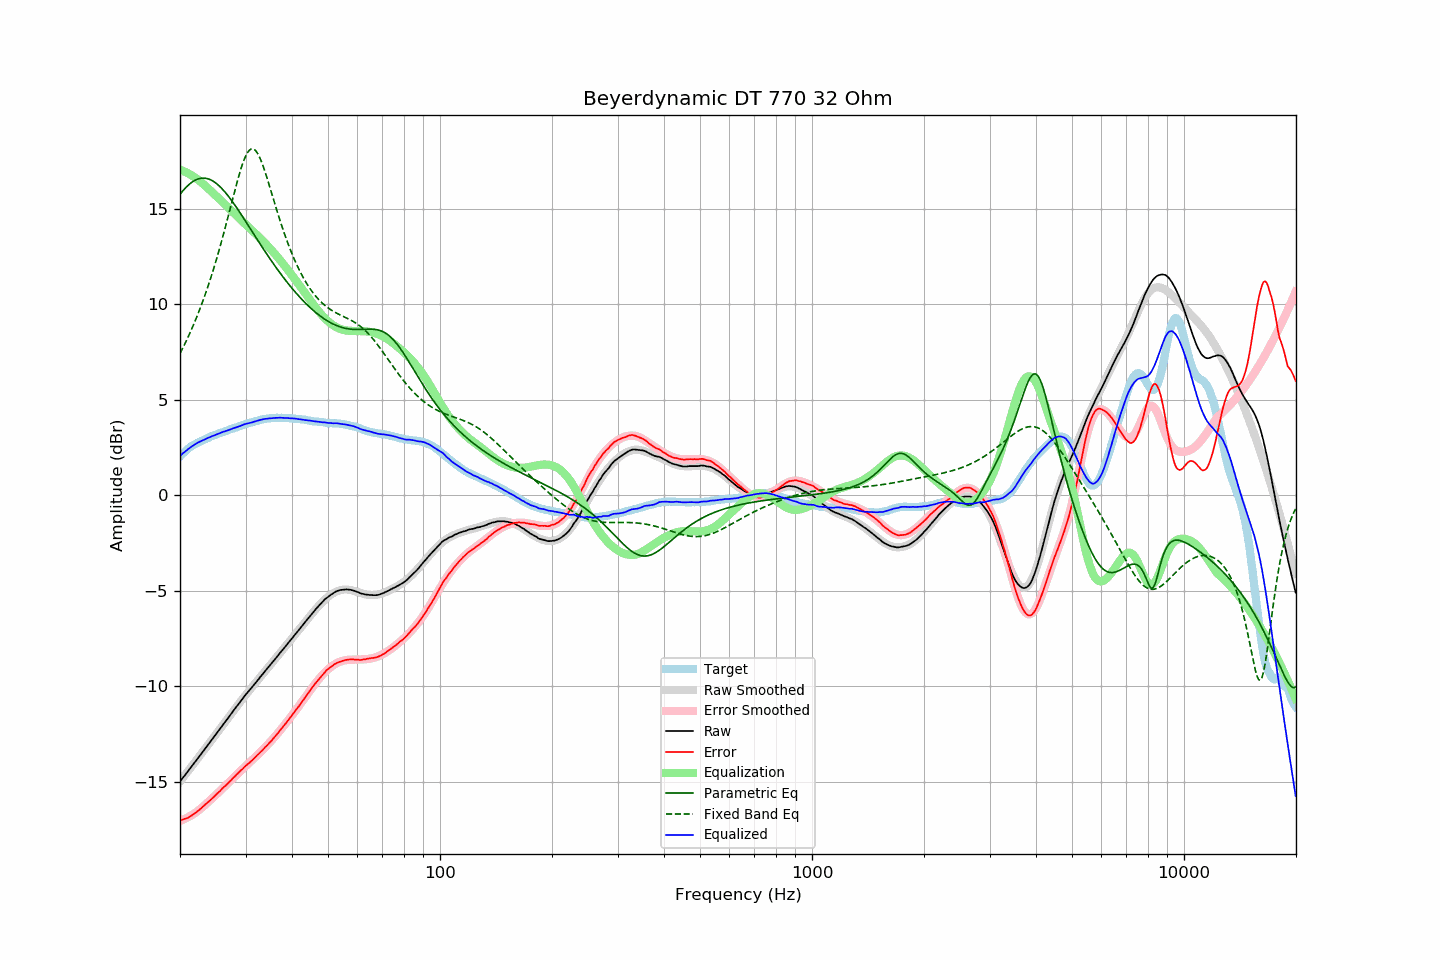

Values plotted in this chart, from the file beside it:
frequency, raw, error, smoothed, error_smoothed, equalization, parametric_eq, fixed_band_eq, equalized_raw, equalized_smoothed, target
20.00, -14.99, -17.03, -14.99, -17.05, 17.05, 15.77, 7.43, 2.06, 2.06, 2.04
20.20, -14.88, -17.01, -14.88, -17.02, 17.02, 15.87, 7.59, 2.14, 2.14, 2.12
20.40, -14.77, -16.98, -14.78, -16.99, 16.99, 15.97, 7.76, 2.22, 2.21, 2.20
20.61, -14.67, -16.95, -14.67, -16.95, 16.95, 16.07, 7.93, 2.28, 2.28, 2.27
20.81, -14.56, -16.93, -14.56, -16.91, 16.91, 16.15, 8.10, 2.35, 2.35, 2.36
21.02, -14.45, -16.89, -14.45, -16.87, 16.87, 16.23, 8.28, 2.41, 2.42, 2.44
21.23, -14.34, -16.84, -14.34, -16.82, 16.82, 16.31, 8.47, 2.48, 2.48, 2.50
21.44, -14.23, -16.79, -14.23, -16.77, 16.77, 16.37, 8.66, 2.54, 2.54, 2.56
21.66, -14.12, -16.73, -14.12, -16.72, 16.72, 16.43, 8.85, 2.60, 2.60, 2.61
21.87, -14.01, -16.67, -14.01, -16.67, 16.67, 16.49, 9.05, 2.65, 2.65, 2.66
22.09, -13.90, -16.61, -13.90, -16.61, 16.61, 16.53, 9.25, 2.71, 2.71, 2.71
22.31, -13.79, -16.55, -13.79, -16.55, 16.55, 16.56, 9.46, 2.76, 2.76, 2.76
22.54, -13.68, -16.48, -13.68, -16.48, 16.48, 16.59, 9.68, 2.80, 2.80, 2.80
22.76, -13.57, -16.41, -13.57, -16.41, 16.41, 16.61, 9.90, 2.84, 2.84, 2.84
22.99, -13.46, -16.33, -13.46, -16.34, 16.34, 16.62, 10.13, 2.87, 2.88, 2.87
23.22, -13.34, -16.25, -13.35, -16.26, 16.26, 16.62, 10.36, 2.92, 2.92, 2.91
23.45, -13.23, -16.18, -13.23, -16.19, 16.19, 16.61, 10.60, 2.96, 2.95, 2.95
23.69, -13.12, -16.11, -13.12, -16.11, 16.11, 16.59, 10.84, 2.99, 2.99, 2.98
23.92, -13.01, -16.04, -13.01, -16.04, 16.04, 16.56, 11.09, 3.02, 3.03, 3.02
24.16, -12.89, -15.96, -12.90, -15.96, 15.96, 16.53, 11.35, 3.07, 3.06, 3.07
24.40, -12.78, -15.88, -12.78, -15.88, 15.88, 16.48, 11.62, 3.10, 3.10, 3.10
24.65, -12.67, -15.80, -12.67, -15.80, 15.80, 16.43, 11.89, 3.13, 3.13, 3.13
24.89, -12.56, -15.72, -12.56, -15.72, 15.72, 16.37, 12.17, 3.16, 3.16, 3.16
25.14, -12.44, -15.64, -12.45, -15.64, 15.64, 16.31, 12.45, 3.20, 3.20, 3.20
25.39, -12.33, -15.56, -12.33, -15.56, 15.56, 16.24, 12.75, 3.23, 3.23, 3.23
25.65, -12.22, -15.49, -12.22, -15.48, 15.48, 16.16, 13.04, 3.26, 3.26, 3.27
25.91, -12.10, -15.39, -12.11, -15.40, 15.40, 16.07, 13.35, 3.30, 3.29, 3.29
26.16, -11.99, -15.31, -11.99, -15.32, 15.32, 15.98, 13.66, 3.33, 3.32, 3.32
26.43, -11.88, -15.24, -11.88, -15.23, 15.23, 15.88, 13.98, 3.35, 3.35, 3.35
26.69, -11.77, -15.15, -11.77, -15.15, 15.15, 15.78, 14.30, 3.38, 3.38, 3.38
26.96, -11.66, -15.07, -11.66, -15.07, 15.07, 15.68, 14.62, 3.40, 3.41, 3.41
27.23, -11.54, -14.99, -11.54, -14.98, 14.98, 15.57, 14.95, 3.44, 3.44, 3.45
27.50, -11.43, -14.91, -11.43, -14.90, 14.90, 15.45, 15.28, 3.47, 3.47, 3.48
27.77, -11.31, -14.81, -11.32, -14.82, 14.82, 15.34, 15.61, 3.51, 3.50, 3.50
28.05, -11.20, -14.74, -11.20, -14.73, 14.73, 15.22, 15.93, 3.53, 3.53, 3.54
28.33, -11.09, -14.65, -11.09, -14.65, 14.65, 15.10, 16.25, 3.56, 3.56, 3.55
28.62, -10.98, -14.57, -10.98, -14.57, 14.57, 14.97, 16.56, 3.59, 3.59, 3.58
28.90, -10.87, -14.49, -10.87, -14.49, 14.49, 14.85, 16.85, 3.62, 3.62, 3.62
29.19, -10.76, -14.40, -10.76, -14.41, 14.41, 14.72, 17.13, 3.65, 3.65, 3.64
29.48, -10.65, -14.34, -10.66, -14.33, 14.33, 14.59, 17.38, 3.68, 3.68, 3.69
29.78, -10.53, -14.24, -10.55, -14.25, 14.25, 14.46, 17.61, 3.72, 3.70, 3.70
30.08, -10.43, -14.17, -10.44, -14.18, 14.18, 14.33, 17.80, 3.74, 3.73, 3.73
30.38, -10.33, -14.09, -10.34, -14.10, 14.10, 14.20, 17.95, 3.76, 3.76, 3.76
30.68, -10.24, -14.03, -10.24, -14.02, 14.02, 14.06, 18.06, 3.78, 3.78, 3.79
30.99, -10.14, -13.95, -10.13, -13.94, 13.94, 13.93, 18.13, 3.80, 3.81, 3.81
31.30, -10.04, -13.88, -10.03, -13.87, 13.87, 13.80, 18.15, 3.82, 3.84, 3.83
31.61, -9.93, -13.79, -9.93, -13.79, 13.79, 13.67, 18.13, 3.85, 3.86, 3.86
31.93, -9.83, -13.71, -9.82, -13.71, 13.71, 13.54, 18.06, 3.87, 3.88, 3.88
32.24, -9.72, -13.62, -9.72, -13.63, 13.63, 13.41, 17.95, 3.91, 3.90, 3.90
32.57, -9.62, -13.55, -9.62, -13.55, 13.55, 13.27, 17.80, 3.92, 3.93, 3.92
32.89, -9.51, -13.46, -9.52, -13.46, 13.46, 13.14, 17.61, 3.95, 3.94, 3.95
33.22, -9.41, -13.38, -9.42, -13.38, 13.38, 13.02, 17.41, 3.97, 3.96, 3.97
33.55, -9.31, -13.30, -9.31, -13.29, 13.29, 12.89, 17.17, 3.98, 3.98, 3.98
33.89, -9.20, -13.19, -9.21, -13.21, 13.21, 12.76, 16.92, 4.00, 4.00, 3.99
34.23, -9.10, -13.12, -9.11, -13.12, 13.12, 12.63, 16.66, 4.01, 4.01, 4.02
34.57, -9.00, -13.03, -9.00, -13.02, 13.02, 12.51, 16.39, 4.02, 4.02, 4.02
34.92, -8.90, -12.93, -8.90, -12.93, 12.93, 12.39, 16.11, 4.03, 4.03, 4.03
35.27, -8.80, -12.85, -8.80, -12.84, 12.84, 12.26, 15.83, 4.04, 4.04, 4.05
35.62, -8.70, -12.75, -8.70, -12.74, 12.74, 12.14, 15.55, 4.04, 4.05, 4.04
35.97, -8.60, -12.65, -8.60, -12.65, 12.65, 12.02, 15.27, 4.05, 4.05, 4.05
... 635 more rows
